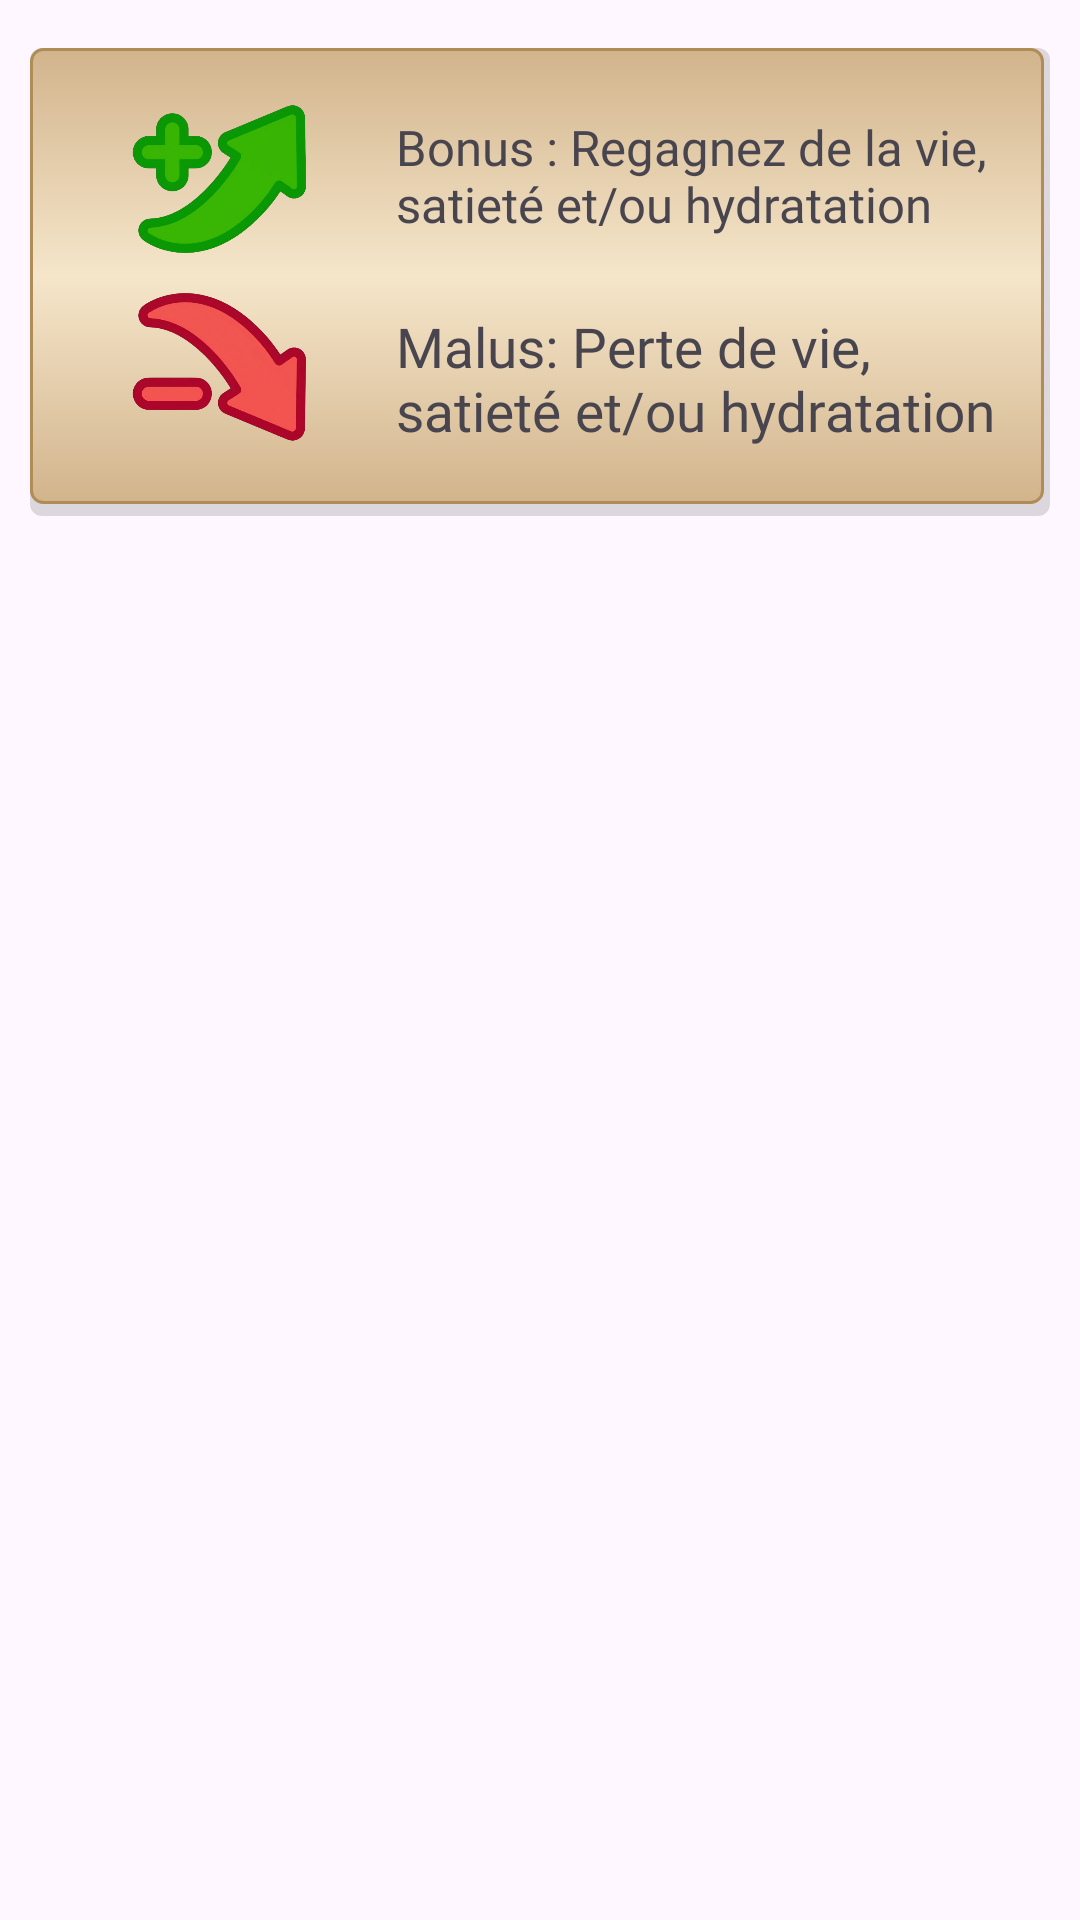

Layout XML and referenced resources for this Android screen:
<!-- AndroidManifest.xml: application theme Theme.Apocalypse -->
<!-- res/layout/regle4.xml -->
<?xml version="1.0" encoding="utf-8"?>
<androidx.constraintlayout.widget.ConstraintLayout xmlns:android="http://schemas.android.com/apk/res/android"
    xmlns:app="http://schemas.android.com/apk/res-auto"
    xmlns:tools="http://schemas.android.com/tools"
    android:layout_width="match_parent"
    android:layout_height="match_parent">

    <androidx.constraintlayout.widget.ConstraintLayout
        android:layout_width="0dp"
        android:layout_height="156dp"
        android:layout_marginStart="10dp"
        android:layout_marginTop="16dp"
        android:layout_marginEnd="10dp"
        android:background="@drawable/parchemin"
        app:layout_constraintEnd_toEndOf="parent"
        app:layout_constraintHorizontal_bias="0.48"
        app:layout_constraintStart_toStartOf="parent"
        app:layout_constraintTop_toTopOf="parent">

        <ImageView
            android:id="@+id/imageView"
            android:layout_width="86dp"
            android:layout_height="60dp"
            android:layout_marginStart="10dp"
            android:layout_marginTop="10dp"
            app:layout_constraintStart_toStartOf="parent"
            app:layout_constraintTop_toBottomOf="@+id/imageView4"
            app:srcCompat="@drawable/malus_icon" />

        <ImageView
            android:id="@+id/imageView4"
            android:layout_width="86dp"
            android:layout_height="60dp"
            android:layout_marginStart="10dp"
            app:layout_constraintBottom_toBottomOf="parent"
            app:layout_constraintStart_toStartOf="parent"
            app:layout_constraintTop_toTopOf="parent"
            app:layout_constraintVertical_bias="0.0"
            app:srcCompat="@drawable/bonus_icon" />

        <TextView
            android:id="@+id/textView3"
            android:layout_width="0dp"
            android:layout_height="41dp"
            android:layout_marginStart="16dp"
            android:layout_marginTop="12dp"
            android:fontFamily="@font/crimson_text"
            android:text="@string/bonus_regagnez_de_la_vie_satiet_et_ou_hydratation"
            app:autoSizeMaxTextSize="50sp"
            app:autoSizeMinTextSize="14sp"
            app:autoSizeTextType="uniform"
            app:layout_constraintEnd_toEndOf="parent"
            app:layout_constraintStart_toEndOf="@+id/imageView4"
            app:layout_constraintTop_toTopOf="parent" />

        <TextView
            android:id="@+id/textView5"
            android:layout_width="0dp"
            android:layout_height="47dp"
            android:layout_marginStart="16dp"
            android:layout_marginTop="24dp"
            android:fontFamily="@font/crimson_text"
            android:text="@string/malus_perte_de_vie_satiet_et_ou_hydratation"
            app:autoSizeMaxTextSize="50sp"
            app:autoSizeMinTextSize="14sp"
            app:autoSizeTextType="uniform"
            app:layout_constraintEnd_toEndOf="parent"
            app:layout_constraintStart_toEndOf="@+id/imageView"
            app:layout_constraintTop_toBottomOf="@+id/textView3" />
    </androidx.constraintlayout.widget.ConstraintLayout>
</androidx.constraintlayout.widget.ConstraintLayout>
<!-- resources referenced by this layout -->
<resources>
  <!-- drawable bonus_icon: png bitmap (drawable, 131693 bytes) -->
  <!-- drawable malus_icon: png bitmap (drawable, 133721 bytes) -->
  <!-- drawable parchemin (drawable) -->
  <?xml version="1.0" encoding="utf-8"?>
  <layer-list xmlns:android="http://schemas.android.com/apk/res/android">
  
      <item>
          <shape android:shape="rectangle">
              <solid android:color="#22000000" />
              <corners android:radius="4dp" />
          </shape>
      </item>
  
      <item android:bottom="4dp" android:right="2dp">
          <shape android:shape="rectangle">
              <gradient
                  android:angle="270"
                  android:startColor="#D2B48C"
                  android:centerColor="#F5E6CA"
                  android:endColor="#D2B48C"
                  android:type="linear" />
  
              <stroke
                  android:width="1dp"
                  android:color="#B08D57" />
  
              <corners android:radius="4dp" />
  
              <padding
                  android:left="10dp"
                  android:top="10dp"
                  android:right="10dp"
                  android:bottom="10dp" />
          </shape>
      </item>
  
  </layer-list>
  <string name="bonus_regagnez_de_la_vie_satiet_et_ou_hydratation">Bonus : Regagnez de la vie, satieté et/ou hydratation</string>
  <string name="malus_perte_de_vie_satiet_et_ou_hydratation">Malus: Perte de vie, satieté et/ou hydratation</string>
  <style name="Theme.Apocalypse" parent="Base.Theme.Apocalypse" />
  <style name="Base.Theme.Apocalypse" parent="Theme.Material3.DayNight.NoActionBar">
          
          
      </style>
</resources>
